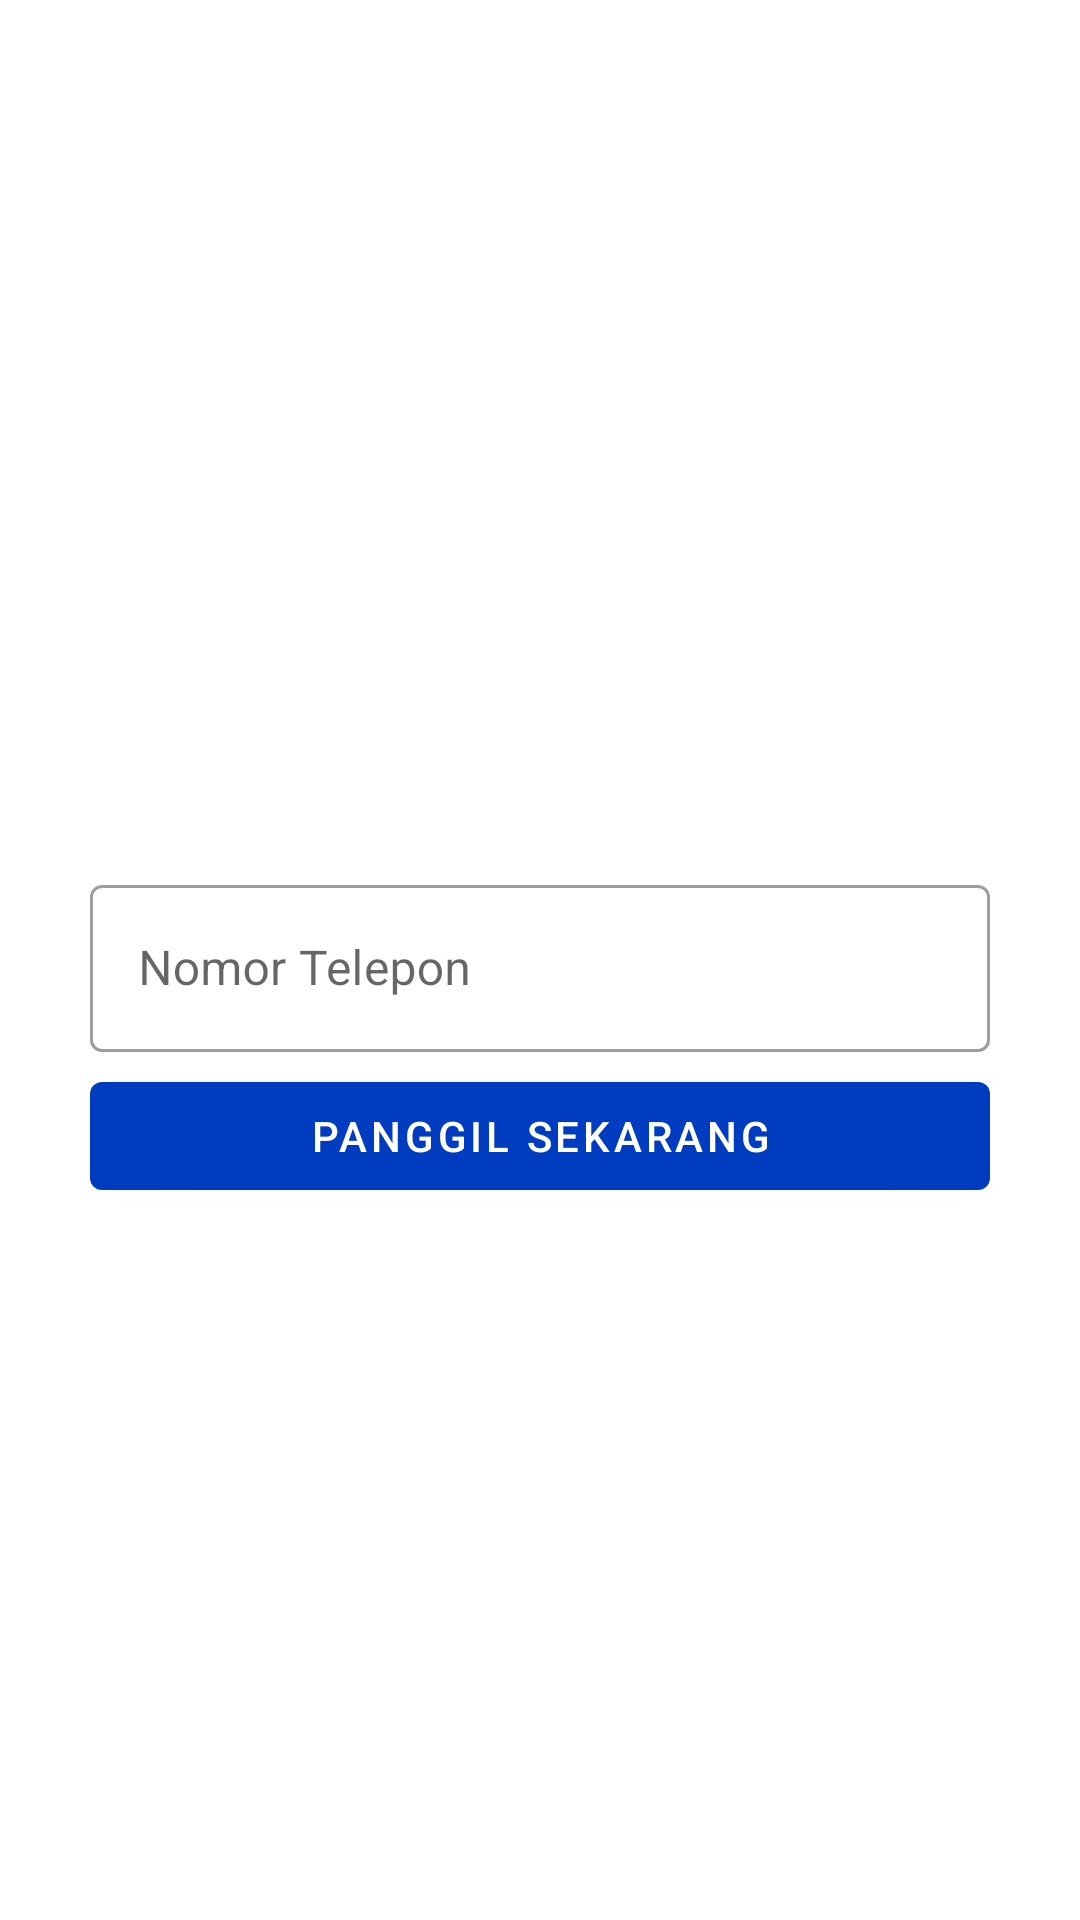

Write the Android layout XML for this screen, with the resource values it uses.
<!-- AndroidManifest.xml: application theme Theme.Guppy -->
<!-- res/layout/fragement_call.xml -->
<?xml version="1.0" encoding="utf-8"?>
<androidx.constraintlayout.widget.ConstraintLayout
    style="@style/customBackground"
    xmlns:android="http://schemas.android.com/apk/res/android"
    xmlns:app="http://schemas.android.com/apk/res-auto"
    xmlns:tools="http://schemas.android.com/tools"
    android:layout_width="match_parent"
    android:layout_height="match_parent"
    tools:context="DialFragment">

    <com.google.android.material.textfield.TextInputLayout
        android:id="@+id/number_phone"
        android:layout_width="match_parent"
        android:layout_height="wrap_content"
        android:hint="Nomor Telepon"
        android:layout_marginEnd="30dp"
        android:layout_marginStart="30dp"
        app:layout_constraintBottom_toBottomOf="parent"
        app:layout_constraintEnd_toEndOf="parent"
        app:layout_constraintStart_toStartOf="parent"
        app:layout_constraintTop_toTopOf="parent"
        style="@style/Widget.MaterialComponents.TextInputLayout.OutlinedBox">

        <com.google.android.material.textfield.TextInputEditText
            android:layout_width="match_parent"
            android:layout_height="wrap_content"
            android:inputType="phone" />

    </com.google.android.material.textfield.TextInputLayout>

    <com.google.android.material.button.MaterialButton
        android:id="@+id/btnDial"
        android:text="Panggil Sekarang"
        android:layout_marginTop="65dp"
        android:layout_marginLeft="30dp"
        android:layout_marginRight="30dp"
        android:layout_width="match_parent"
        android:layout_height="wrap_content"
        app:layout_constraintHorizontal_bias="0.0"
        app:layout_constraintLeft_toLeftOf="parent"
        app:layout_constraintRight_toRightOf="parent"
        app:layout_constraintTop_toTopOf="@+id/number_phone" />

</androidx.constraintlayout.widget.ConstraintLayout>
<!-- resources referenced by this layout -->
<resources>
  <style name="customBackground" parent="Widget.Design.ScrimInsetsFrameLayout">
          <item name="android:background">@color/black</item>
      </style>
  <style name="Theme.Guppy" parent="Theme.MaterialComponents.DayNight">
          
          <item name="colorPrimary">@color/blue</item>
          <item name="colorPrimaryVariant">@color/blue</item>
          <item name="colorOnPrimary">@color/white</item>
          
          <item name="colorSecondary">@color/teal_200</item>
          <item name="colorSecondaryVariant">@color/teal_700</item>
          <item name="colorOnSecondary">@color/white</item>
          
          <item name="android:statusBarColor" tools:targetApi="l">?attr/colorPrimaryVariant</item>
          
          <item name="actionBarStyle">@style/MyActionBar</item>
      </style>
  <color name="black">#FF000000</color>
  <color name="blue">#003cbf</color>
  <color name="white">#FFFFFFFF</color>
  <color name="teal_200">#FF03DAC5</color>
  <color name="teal_700">#FF018786</color>
  <style name="MyActionBar" parent="@style/Widget.AppCompat.ActionBar">
          <item name="android:titleTextStyle">@style/TitleTextStyle</item>
          <item name="android:background">@color/white</item>
          <item name="android:backgroundStacked">@color/white</item>
          <item name="android:backgroundSplit">@color/white</item>
  
          
          <item name="titleTextStyle">@style/TitleTextStyle</item>
          <item name="background">@color/white</item>
          <item name="backgroundStacked">@color/white</item>
          <item name="backgroundSplit">@color/white</item>
      </style>
  <style name="TitleTextStyle" parent="@style/TextAppearance.AppCompat.Widget.ActionBar.Title">
          <item name="android:textColor">@color/white</item>
      </style>
</resources>
